The GitHub repository calvarado2004/csca5642-cleaned-vs-dirty contains a labelled image folder "plates_augmented" with 2 categories: cleaned, dirty. Examples follow, each with its label.

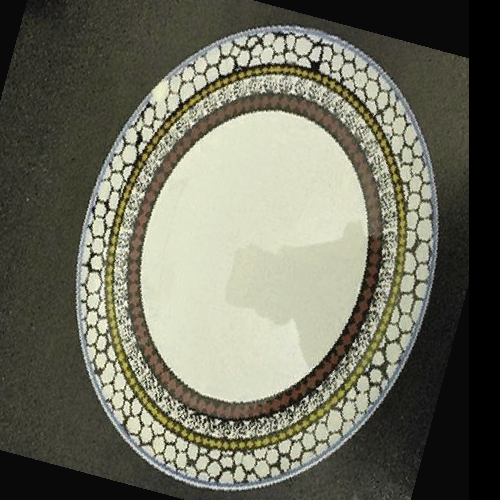
Label: cleaned

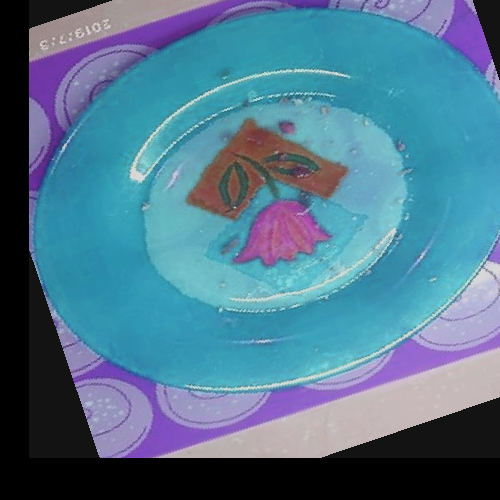
Label: dirty

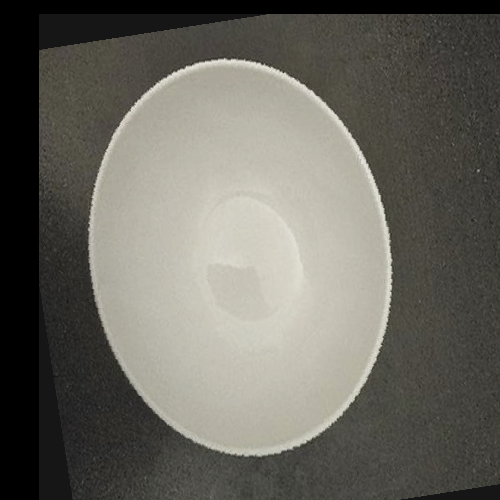
Label: cleaned

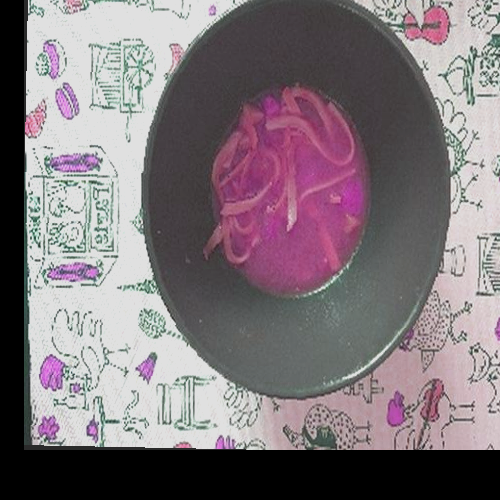
Label: dirty

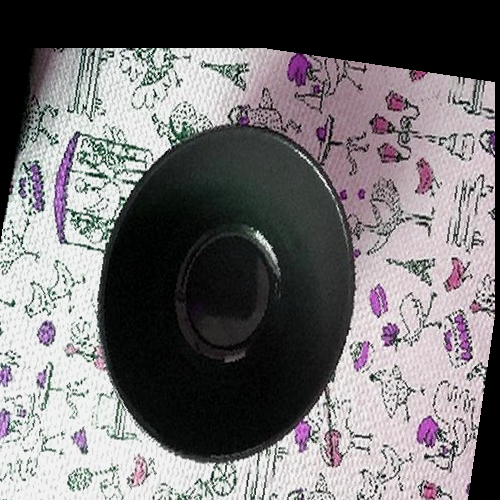
Label: cleaned

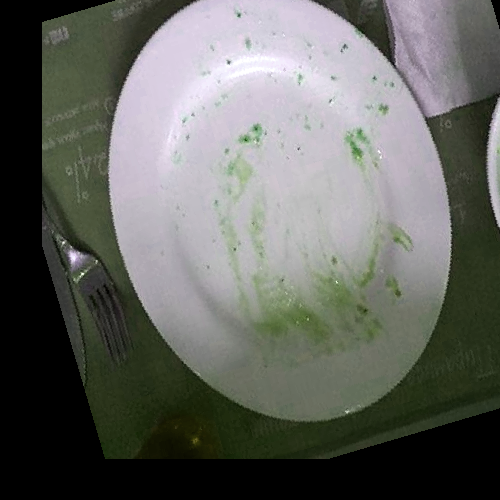
Label: dirty
